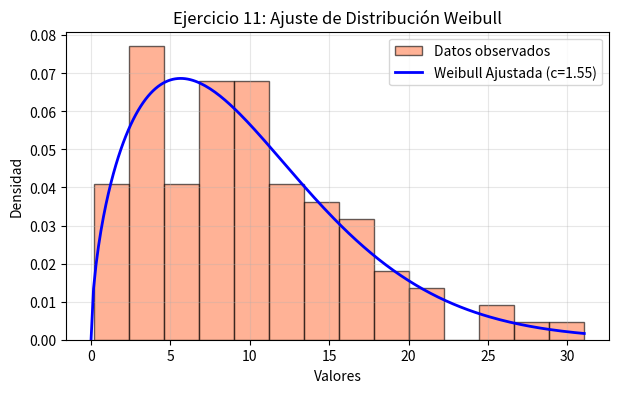

Python code for this plot:
import numpy as np
import scipy.stats as stats
import matplotlib.pyplot as plt

datos11 = [
    12.561, 2.695, 12.082, 10.335, 13.260, 2.549, 4.594, 2.500, 24.930, 7.805, 8.322, 7.422, 11.143, 20.599,
    7.508, 4.367, 1.544, 3.706, 8.185, 14.405, 4.057, 15.584, 9.049, 6.265, 10.663, 10.257, 11.475, 4.688,
    16.256, 4.688, 11.963, 5.599, 19.204, 1.784, 25.998, 12.299, 10.317, 3.779, 18.993, 7.419, 15.154,
    9.579, 8.423, 6.934, 2.005, 13.234, 5.542, 5.271, 12.831, 8.231, 15.330, 7.958, 7.103, 16.134, 0.189,
    10.165, 14.624, 15.696, 10.212, 0.891, 3.186, 9.051, 11.118, 4.449, 17.901, 15.497, 6.645, 5.078,
    11.555, 3.724, 21.500, 7.160, 13.528, 3.372, 15.334, 7.603, 31.066, 1.992, 21.127, 10.784, 3.643,
    27.334, 3.178, 1.313, 10.962, 6.936, 3.140, 16.877, 19.171, 6.620, 3.775, 16.675, 1.368, 17.583, 1.669,
    11.157, 16.432, 2.831, 7.844, 10.745
]
n = len(datos11)

# Ajuste Weibull mínimo (floc=0)
c_fit, loc_fit, scale_fit = stats.weibull_min.fit(datos11, floc=0)
dist_w = stats.weibull_min(c_fit, loc=0, scale=scale_fit)

# Clases equiprobables
k_clases = 10
cuantiles = [dist_w.ppf(i / k_clases) for i in range(k_clases + 1)]
cuantiles[0] = 0.0
cuantiles[-1] = np.inf

obs, _ = np.histogram(datos11, bins=cuantiles)
esp = np.full(k_clases, n / k_clases)

chi_0 = np.sum((obs - esp)**2 / esp)
df = k_clases - 1 - 2  # 2 parámetros estimados
critico = stats.chi2.ppf(0.95, df=df)

print(f"Parámetros Weibull: c = {c_fit:.3f}, escala = {scale_fit:.3f}")
print(f"Chi2 calculado = {chi_0:.4f} | Chi2 crítico (0.05, df={df}) = {critico:.4f}")
print("¿Ajusta a la distribución Weibull al 95%?:", chi_0 <= critico)

# Gráfica
plt.figure(figsize=(7, 4))
plt.hist(datos11, bins=14, density=True, alpha=0.6, color='coral', edgecolor='black', label='Datos observados')
x_vals = np.linspace(0, max(datos11), 200)
plt.plot(x_vals, dist_w.pdf(x_vals), 'b-', lw=2, label=f'Weibull Ajustada (c={c_fit:.2f})')
plt.title('Ejercicio 11: Ajuste de Distribución Weibull')
plt.xlabel('Valores')
plt.ylabel('Densidad')
plt.legend()
plt.grid(True, alpha=0.3)
plt.show()
